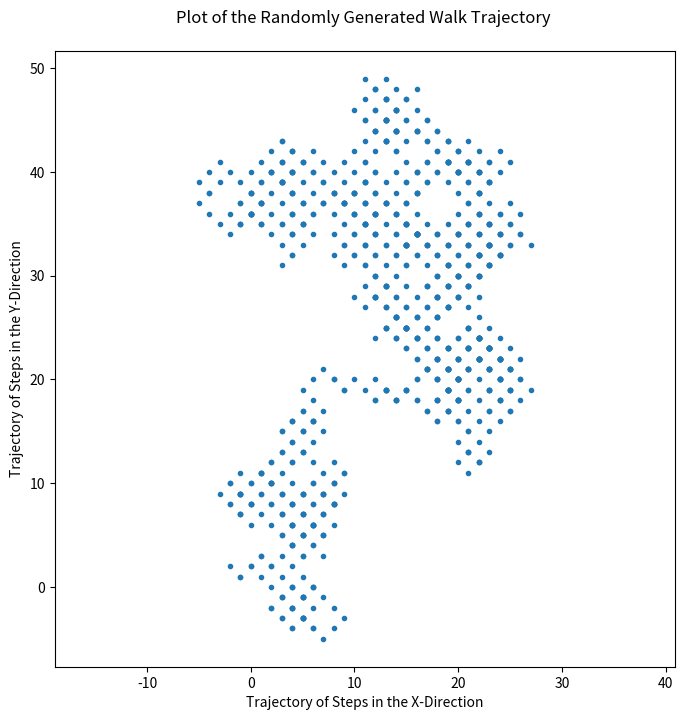
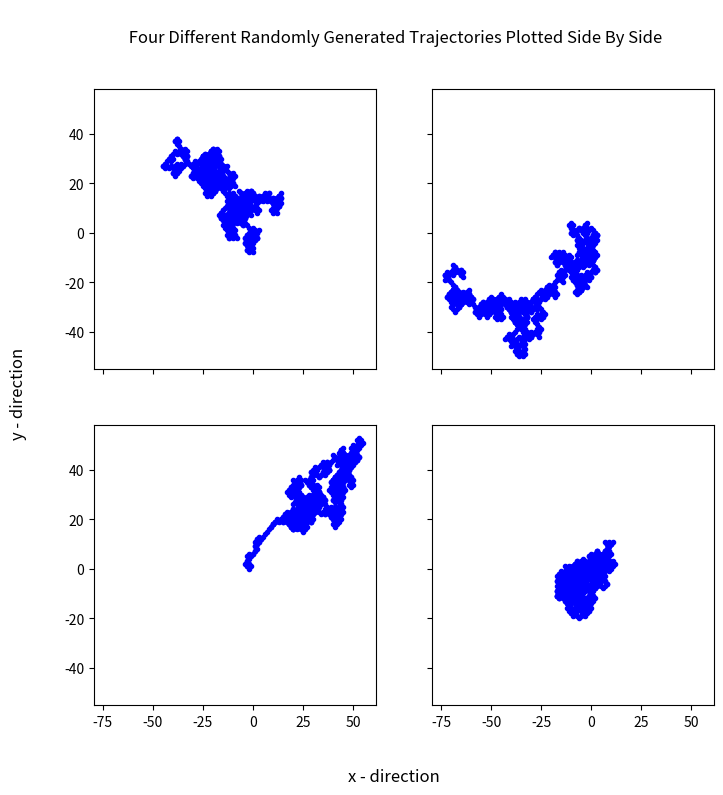
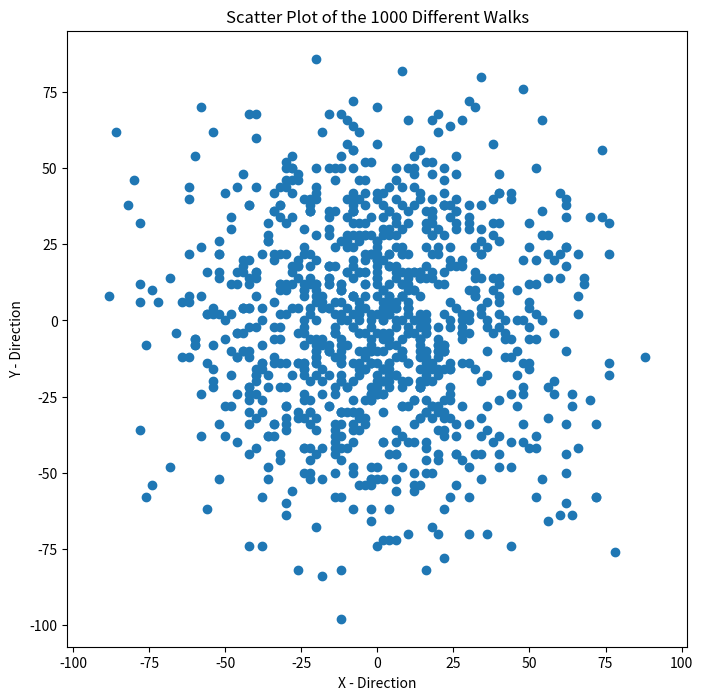
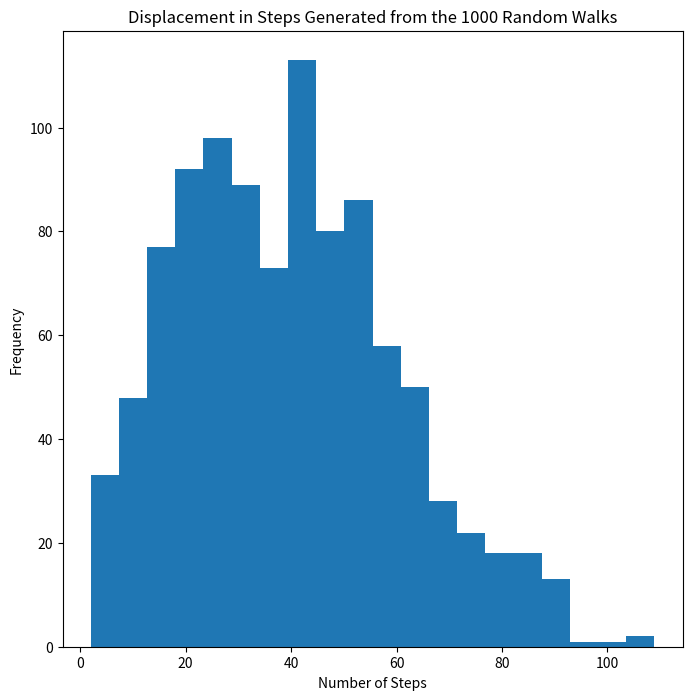
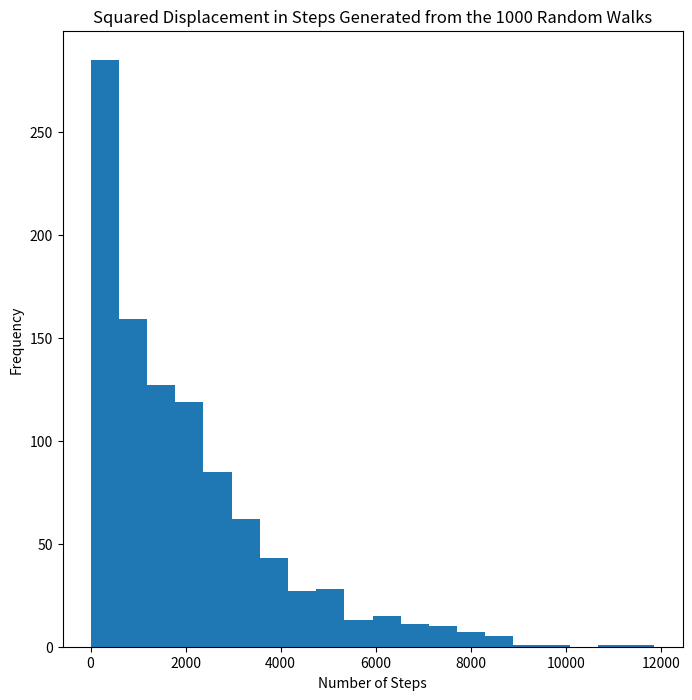
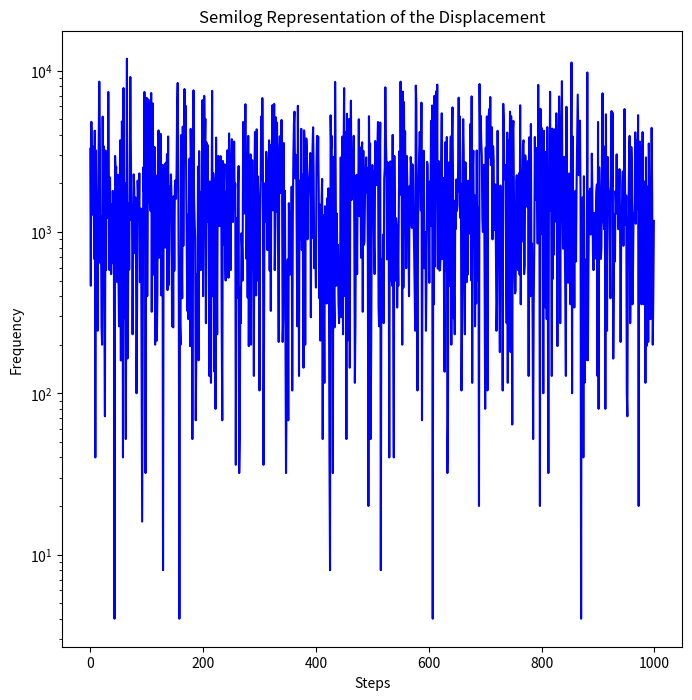
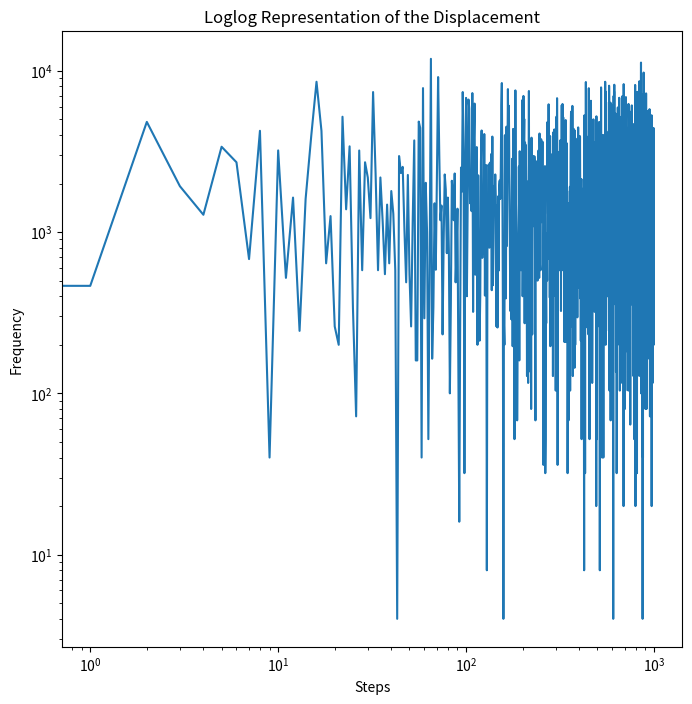
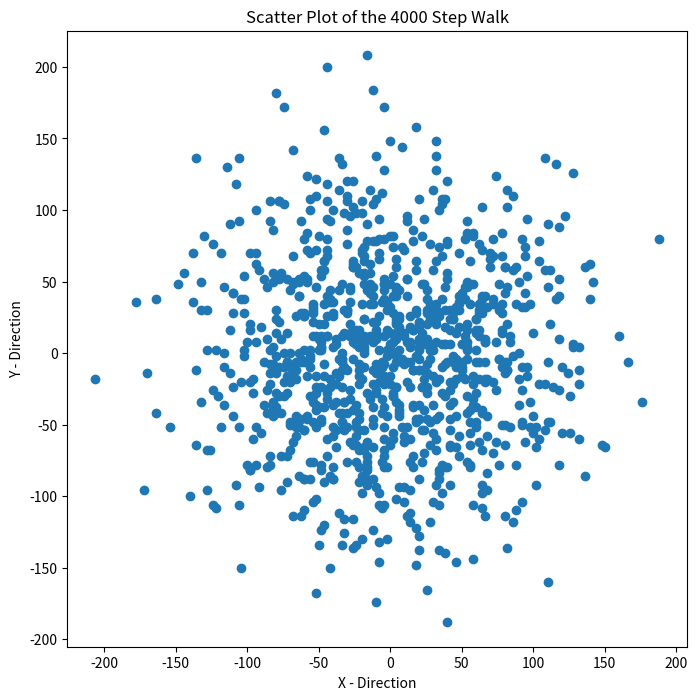
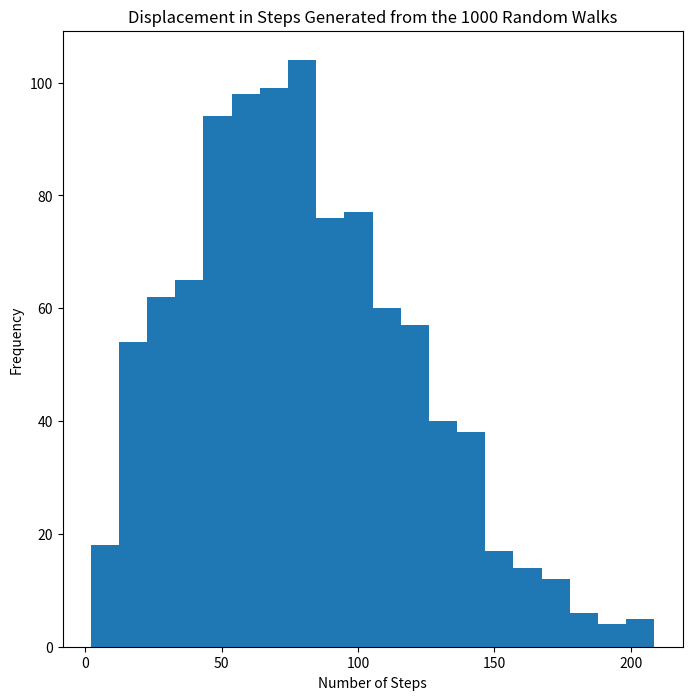
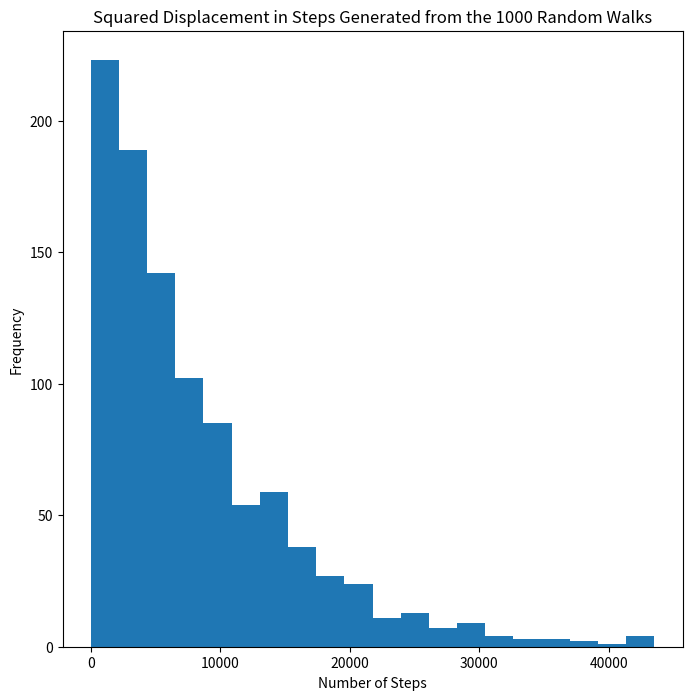
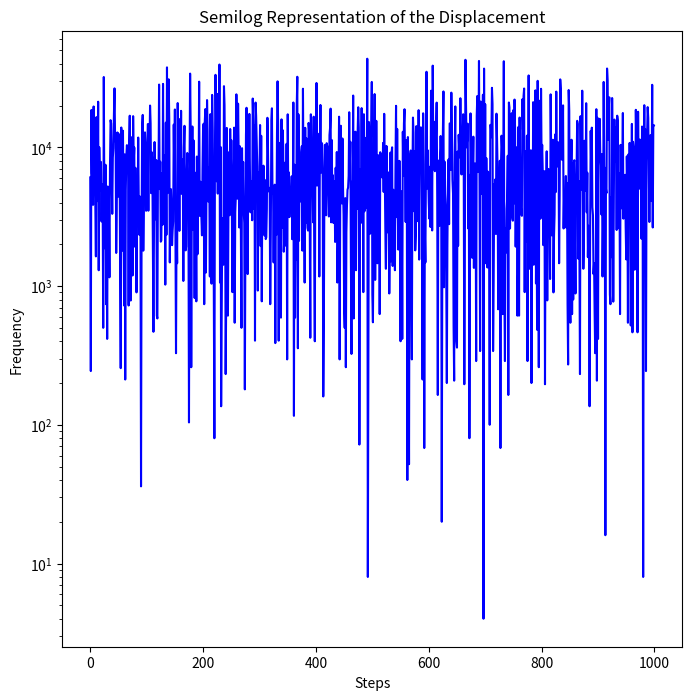
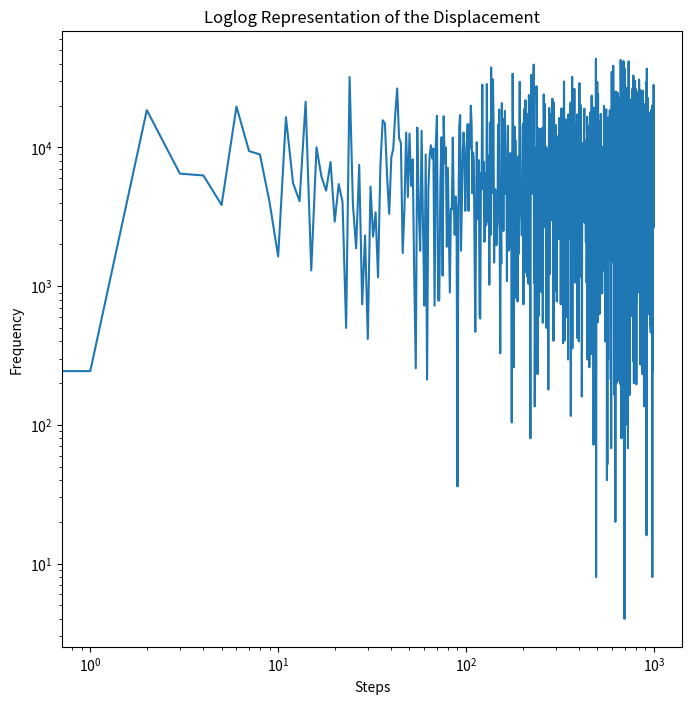

The matplotlib source for these figures, in order:
# computer-lab-2.py
# Python 5.1
"""
Author:        Nico Baldovino
Created:       Mon Jan 17 19:58:03 2022
Modified:      Mon Jan 17 19:58:03 2022

Description
--------------
The following code consists of the steps explained in Chapter 7 of A Student's Guide to Python
"""
#%% importing np, plt, & intro

import numpy as np
import matplotlib.pyplot as plt
print("\n Hello World! \n Welcome to PHY 307 - Biophysics with Jesse Kinder \
      \n My name is Nico Baldovino  \
       \n The following are the printed results from Chapter 7 in \
        \n A Student's Guide to Python: (See Printed Figures)")
        
#%% Section 7.1 - Generating and Plotting Trajectories
#% Part a
from numpy.random import default_rng
rng = default_rng()
rand = rng.random

num_steps = 1000

x_step = 2*(rand(num_steps) < 0.5) -1 #Generates 1000 random 'coin flips' or steps between -1 and +1 (heads/tails or positive/negative step)
y_step = 2*(rand(num_steps) < 0.5) -1 
x_final = x_step.cumsum() #cumulatively sums the next value in the array with all previous iteration's values in the array x_step
y_final = y_step.cumsum() 
    
plt.figure(1,figsize = (8,8)) #Creates a figure for chapter 7.1a
plt.plot(x_final,y_final,'.') #plots the trajectory of randomly generated steps created in for loop above
plt.title('Plot of the Randomly Generated Walk Trajectory \n') #gives a title to the plot
plt.xlabel('Trajectory of Steps in the X-Direction') #gives an x-axis label to the plot
plt.ylabel('Trajectory of Steps in the Y-Direction') #gives a y-axis label to the plot 
plt.axis('square') #makes sure the axis boundaries are square between the x and y axis
plt.axis('equal') #makes sure the axis labels are equal between the x and y axis
plt.savefig('computer-lab-2-7.1a-nico-baldovino.pdf')  #saves figure 1 as a .pdf file in our working directory  

#% Part b

M, N = 2, 2
fig, ax = plt.subplots(M, N, sharex=True, sharey=True, figsize=(8,8))

for i in range(M):
    for j in range(N):
        x_step = 2*(rand(num_steps) < 0.5) -1 #Generates 1000 random 'coin flips' or steps between -1 and +1 (heads/tails or positive/negative step)
        y_step = 2*(rand(num_steps) < 0.5) -1 
        x_final = x_step.cumsum() #cumulatively sums the next value in the array with all previous iteration's values in the array x_step
        y_final = y_step.cumsum() 
        ax[i,j].plot(x_final,y_final,'b.')

fig.suptitle("\n Four Different Randomly Generated Trajectories Plotted Side By Side") #gives a title to the entire subplot in figure 2
fig.supxlabel("x - direction")
fig.supylabel("y - direction")
fig.savefig('computer-lab-2-7.1b-nico-baldovino.pdf') #saves figure 2 as a .pdf file in our working directory

#%% Section 7.2 - Plotting the Displacement Distribution
# Part a

num_steps = 1000
num_walks = 1000
x_final = np.zeros(num_walks)
y_final = np.zeros(num_walks)
disp = np.zeros(num_walks)
for n in range(num_walks):
    x_step = 2*(rand(num_steps) < 0.5) -1
    y_step = 2*(rand(num_steps) < 0.5) -1 
    x = x_step.cumsum() #cumulatively sums the next value in the array with all previous iteration's values in the array x_step
    y = y_step.cumsum() 
    x_final[n] = x[-1]
    y_final[n] = y[-1]
    disp[n] = np.sqrt(x[-1]**2 + y[-1]**2)

plt.figure(figsize = (8,8))
plt.scatter(x_final,y_final)
plt.title('Scatter Plot of the 1000 Different Walks')
plt.xlabel('X - Direction')
plt.ylabel('Y - Direction')
plt.axis('square')
plt.axis('equal')
plt.savefig('computer-lab-2-7.2a.2-nico-baldovino.pdf')

# Part b
plt.figure(figsize = (8,8))
plt.hist(disp,bins=20)
plt.title('Displacement in Steps Generated from the 1000 Random Walks')
plt.xlabel('Number of Steps')
plt.ylabel('Frequency')
plt.savefig('computer-lab-2-7.2b-nico-baldovino.pdf')

# Part c
plt.figure(figsize = (8,8))
plt.hist(disp**2,bins=20)
plt.title('Squared Displacement in Steps Generated from the 1000 Random Walks')
plt.xlabel('Number of Steps')
plt.ylabel('Frequency')
plt.savefig('computer-lab-2-7.2c-nico-baldovino.pdf')

# Part d
plt.figure(figsize = (8,8))
plt.semilogy(disp**2,'b-')
plt.title('Semilog Representation of the Displacement')
plt.xlabel('Steps')
plt.ylabel('Frequency')
plt.savefig('computer-lab-2-7.2d.1-nico-baldovino.pdf')

plt.figure(figsize = (8,8))
plt.loglog(disp**2)
plt.title('Loglog Representation of the Displacement')
plt.xlabel('Steps')
plt.ylabel('Frequency')
plt.savefig('computer-lab-2-7.2d.2-nico-baldovino.pdf')

# Part e
mean = np.mean(disp**2) #This gives us the mean square displacement of the random walk of 1000 steps
print('\n The Mean Square Difference of the Random Walk of 1000 Steps =',mean)

# Part f
num_steps = 4000
num_walks = 1000
x_final = np.zeros(num_walks)
y_final = np.zeros(num_walks)
disp = np.zeros(num_walks)
for n in range(num_walks):
    x_step = 2*(rand(num_steps) < 0.5) -1
    y_step = 2*(rand(num_steps) < 0.5) -1 
    x = x_step.cumsum() #cumulatively sums the next value in the array with all previous iteration's values in the array x_step
    y = y_step.cumsum() 
    x_final[n] = x[-1]
    y_final[n] = y[-1]
    disp[n] = np.sqrt(x[-1]**2 + y[-1]**2)
    
plt.figure(figsize = (8,8))
plt.scatter(x_final,y_final)
plt.title('Scatter Plot of the 4000 Step Walk')
plt.xlabel('X - Direction')
plt.ylabel('Y - Direction')
plt.axis('square')
plt.axis('equal')
plt.savefig('computer-lab-2-7.2f.1-nico-baldovino.pdf')

plt.figure(figsize = (8,8))
plt.hist(disp,bins=20)
plt.title('Displacement in Steps Generated from the 1000 Random Walks')
plt.xlabel('Number of Steps')
plt.ylabel('Frequency')
plt.savefig('computer-lab-2-7.2f.2-nico-baldovino.pdf')

# Part c
plt.figure(figsize = (8,8))
plt.hist(disp**2,bins=20)
plt.title('Squared Displacement in Steps Generated from the 1000 Random Walks')
plt.xlabel('Number of Steps')
plt.ylabel('Frequency')
plt.savefig('computer-lab-2-7.2f.3-nico-baldovino.pdf')

# Part d
plt.figure(figsize = (8,8))
plt.semilogy(disp**2,'b-')
plt.title('Semilog Representation of the Displacement')
plt.xlabel('Steps')
plt.ylabel('Frequency')
plt.savefig('computer-lab-2-7.2f.4-nico-baldovino.pdf')

plt.figure(figsize = (8,8))
plt.loglog(disp**2)
plt.title('Loglog Representation of the Displacement')
plt.xlabel('Steps')
plt.ylabel('Frequency')
plt.savefig('computer-lab-2-7.2f.5-nico-baldovino.pdf')

mean = np.mean(disp**2) #This gives us the mean square displacement of the random walk of 4000 steps
print('\n The Mean Square Difference of the Random Walk of 4000 Steps =',mean)